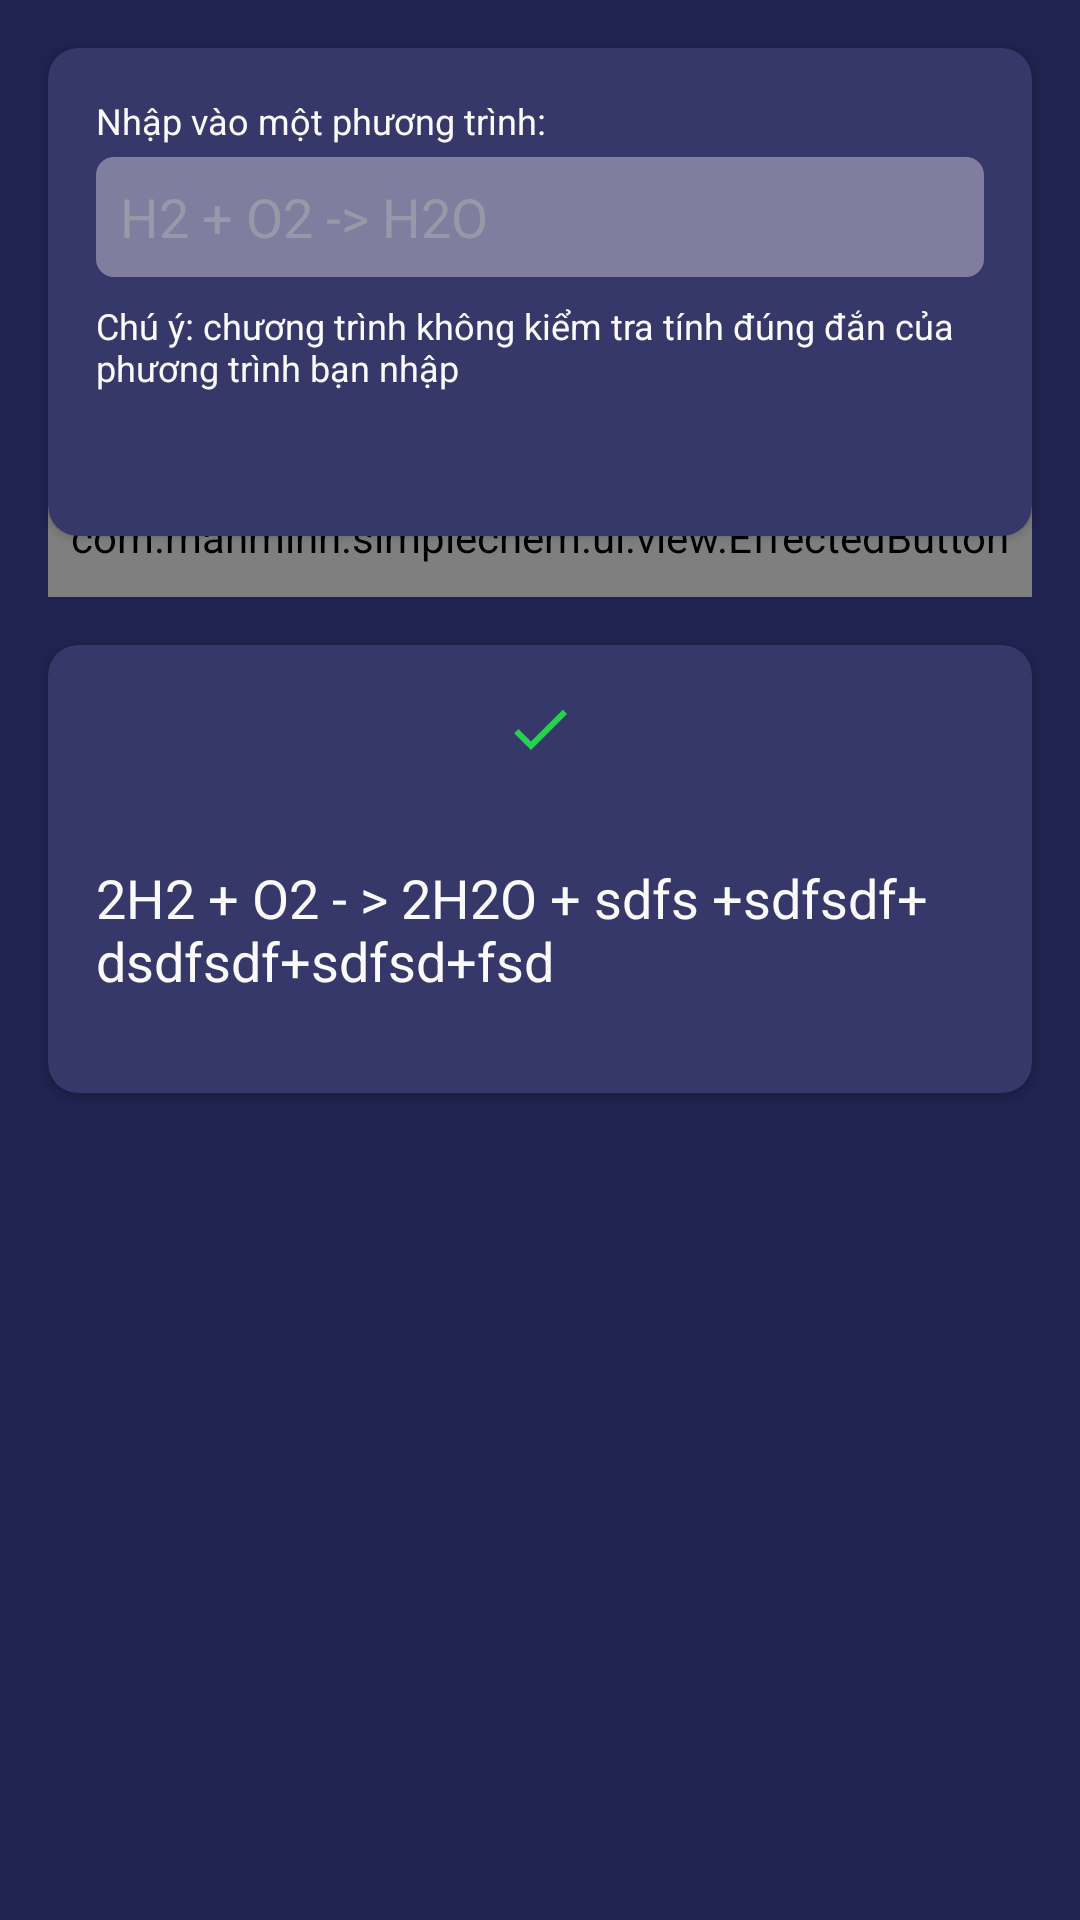

Reconstruct the res/layout file that produces this screen, plus the resources it refers to.
<!-- AndroidManifest.xml: application theme AppTheme -->
<!-- res/layout/activity_balance.xml -->
<?xml version="1.0" encoding="utf-8"?>
<android.support.v4.widget.DrawerLayout xmlns:android="http://schemas.android.com/apk/res/android"
    android:layout_width="match_parent"
    android:layout_height="match_parent"
    xmlns:app="http://schemas.android.com/apk/res-auto">

    <FrameLayout
        android:id="@+id/content_frame"
        android:layout_width="match_parent"
        android:layout_height="match_parent" >
        <android.support.v7.widget.Toolbar
            android:id="@+id/toolbar"
            android:layout_width="match_parent"
            android:layout_height="?attr/actionBarSize"
            android:background="?attr/colorPrimary"
            android:theme="@style/ThemeOverlay.AppCompat.ActionBar" />


        <LinearLayout xmlns:android="http://schemas.android.com/apk/res/android"
            xmlns:app="http://schemas.android.com/apk/res-auto"
            android:layout_width="match_parent"
            android:layout_height="match_parent"
            android:background="@color/colorPrimaryDark"
            android:fitsSystemWindows="true"
            android:orientation="vertical">

            <android.support.v7.widget.CardView
                android:id="@+id/search_panel"
                android:layout_width="match_parent"
                android:layout_height="wrap_content"
                android:layout_marginEnd="@dimen/mr_l"
                android:layout_marginStart="@dimen/mr_l"
                android:layout_marginTop="@dimen/mr_l"
                app:cardBackgroundColor="@color/colorAccent"
                app:cardCornerRadius="10dp">

                <LinearLayout
                    android:layout_width="match_parent"
                    android:layout_height="wrap_content"
                    android:layout_marginBottom="@dimen/mr_xxl"
                    android:layout_marginEnd="@dimen/mr_l"
                    android:layout_marginStart="@dimen/mr_l"
                    android:layout_marginTop="@dimen/mr_l"
                    android:orientation="vertical">

                    <TextView
                        android:layout_width="wrap_content"
                        android:layout_height="wrap_content"
                        android:text="@string/type_equation"
                        android:textColor="@color/textColor"
                        android:textSize="@dimen/txt_sz_s" />

                    <EditText
                        android:id="@+id/equation_edt"
                        android:layout_width="match_parent"
                        android:layout_height="wrap_content"
                        android:layout_marginTop="@dimen/mr_s"
                        android:height="40dp"
                        android:background="@drawable/rounded_edt"
                        android:hint="H2 + O2 -> H2O"
                        android:paddingEnd="@dimen/pd_m"
                        android:paddingStart="@dimen/pd_m"
                        android:textColor="@color/textColor"
                        android:textColorHint="@color/hint_color"
                        android:textSize="@dimen/txt_sz_m" />

                    <TextView
                        android:layout_width="wrap_content"
                        android:layout_height="wrap_content"
                        android:layout_marginTop="@dimen/mr_m"
                        android:text="@string/not_check_equation"
                        android:textColor="@color/textColor"
                        android:textSize="@dimen/txt_sz_s" />

                </LinearLayout>
            </android.support.v7.widget.CardView>

            <com.manminh.simplechem.ui.view.EffectedButton
                android:id="@+id/balance_btn"
                android:layout_width="match_parent"
                android:layout_height="@dimen/standard_height"
                android:layout_marginEnd="@dimen/mr_l"
                android:layout_marginStart="@dimen/mr_l"
                android:layout_marginTop="@dimen/reverse_mr1"
                android:background="@drawable/button"
                android:text="@string/balance"
                android:textColor="@android:color/white"
                android:textSize="@dimen/txt_sz_l" />

            <android.support.v7.widget.CardView
                android:id="@+id/result_panel"
                android:layout_width="match_parent"
                android:layout_height="wrap_content"
                android:layout_marginBottom="@dimen/mr_l"
                android:layout_marginEnd="@dimen/mr_l"
                android:layout_marginStart="@dimen/mr_l"
                android:layout_marginTop="@dimen/mr_l"
                app:cardBackgroundColor="@color/colorAccent"
                app:cardCornerRadius="10dp">

                <LinearLayout
                    android:layout_width="match_parent"
                    android:layout_height="match_parent"
                    android:orientation="vertical">

                    <ImageView
                        android:id="@+id/icon_img"
                        android:layout_width="wrap_content"
                        android:layout_height="wrap_content"
                        android:layout_gravity="center_horizontal"
                        android:layout_marginEnd="@dimen/mr_l"
                        android:layout_marginStart="@dimen/mr_l"
                        android:layout_marginTop="@dimen/mr_l"
                        android:src="@drawable/ic_done_24dp"
                        android:textColor="@color/textColor"
                        android:textSize="@dimen/txt_sz_m" />

                    <TextView
                        android:id="@+id/info_tv"
                        android:layout_width="wrap_content"
                        android:layout_height="wrap_content"
                        android:layout_gravity="center_horizontal"
                        android:layout_marginBottom="@dimen/mr_l"
                        android:layout_marginEnd="@dimen/mr_l"
                        android:layout_marginStart="@dimen/mr_l"
                        android:layout_marginTop="@dimen/mr_l"
                        android:paddingBottom="@dimen/pd_l"
                        android:paddingTop="@dimen/pd_l"
                        android:text="2H2 + O2 - > 2H2O + sdfs +sdfsdf+ dsdfsdf+sdfsd+fsd"
                        android:textColor="@color/textColor"
                        android:textSize="@dimen/txt_sz_m" />

                </LinearLayout>
            </android.support.v7.widget.CardView>
        </LinearLayout>
    </FrameLayout>

    
    <android.support.design.widget.NavigationView
        app:menu="@menu/drawer_view"
        app:headerLayout="@layout/nav_header"
        android:id="@+id/nav_view"
        android:layout_width="wrap_content"
        android:layout_height="match_parent"
        android:layout_gravity="start"
        android:fitsSystemWindows="true" />


</android.support.v4.widget.DrawerLayout>
<!-- res/layout/nav_header.xml (included above) -->
<?xml version="1.0" encoding="utf-8"?>
<LinearLayout xmlns:android="http://schemas.android.com/apk/res/android"
    android:layout_width="match_parent"
    android:layout_height="160dp"
    android:gravity="bottom"
    android:background="@color/colorPrimaryDark"
    android:orientation="vertical"

    android:theme="@style/ThemeOverlay.AppCompat.Dark">

    <FrameLayout
        android:layout_width="match_parent"
        android:layout_height="wrap_content"
        android:background="@drawable/gradient_container">

        <TextView
            android:layout_width="match_parent"
            android:layout_height="wrap_content"
            android:text="SimpleChem"
            android:paddingStart="@dimen/pd_l"
            android:paddingEnd="@dimen/pd_l"
            android:paddingTop="@dimen/pd_m"
            android:paddingBottom="@dimen/pd_m"
            android:textAppearance="@style/TextAppearance.AppCompat.Body1"
            android:textSize="@dimen/txt_sz_l" />

    </FrameLayout>
</LinearLayout>
<!-- resources referenced by this layout -->
<resources>
  <color name="colorAccent">#363869</color>
  <color name="colorPrimaryDark">#202250</color>
  <color name="hint_color">#77b6b6b6</color>
  <color name="textColor">#fafafa</color>
  <dimen name="mr_l">16dp</dimen>
  <dimen name="mr_m">8dp</dimen>
  <dimen name="mr_s">4dp</dimen>
  <dimen name="mr_xxl">48dp</dimen>
  <dimen name="pd_l">16dp</dimen>
  <dimen name="pd_m">8dp</dimen>
  <dimen name="reverse_mr1">-20dp</dimen>
  <dimen name="standard_height">40dp</dimen>
  <dimen name="txt_sz_l">20sp</dimen>
  <dimen name="txt_sz_m">18sp</dimen>
  <dimen name="txt_sz_s">12sp</dimen>
  <!-- drawable button (drawable) -->
  <?xml version="1.0" encoding="utf-8"?>
  <selector xmlns:android="http://schemas.android.com/apk/res/android"
      android:enterFadeDuration="@android:integer/config_mediumAnimTime"
      android:exitFadeDuration="@android:integer/config_mediumAnimTime">
  
      <item android:state_pressed="true">
          <shape android:shape="rectangle">
              <gradient
                  android:startColor="@color/gradient_start"
                  android:endColor="@color/gradient_end"
                  android:angle="180" />
              <corners
                  android:bottomLeftRadius="10dp"
                  android:bottomRightRadius="10dp"/>
          </shape>
      </item>
      <item>
          <shape android:shape="rectangle">
              <gradient
                  android:startColor="@color/gradient_start_clicked"
                  android:endColor="@color/gradient_end_clicked"
                  android:angle="180" />
              <corners
                  android:bottomLeftRadius="10dp"
                  android:bottomRightRadius="10dp"/>
          </shape>
      </item>
  </selector>
  <!-- drawable gradient_container (drawable) -->
  <?xml version="1.0" encoding="utf-8"?>
  <shape xmlns:android="http://schemas.android.com/apk/res/android">
      <gradient
          android:angle="180"
          android:endColor="@color/gradient_end"
          android:startColor="@color/gradient_start" />
  </shape>
  <!-- drawable ic_done_24dp (drawable) -->
  <vector xmlns:android="http://schemas.android.com/apk/res/android"
      android:width="24dp"
      android:height="24dp"
      android:viewportWidth="24.0"
      android:viewportHeight="24.0">
      <path
          android:fillColor="@color/done"
          android:pathData="M9,16.2L4.8,12l-1.4,1.4L9,19 21,7l-1.4,-1.4L9,16.2z" />
  </vector>
  <!-- drawable rounded_edt (drawable) -->
  <?xml version="1.0" encoding="utf-8"?>
  <shape xmlns:android="http://schemas.android.com/apk/res/android">
  
      <solid android:color="#807E9E" />
  
      <corners
          android:topLeftRadius="6dp"
          android:topRightRadius="6dp"
          android:bottomLeftRadius="6dp"
          android:bottomRightRadius="6dp" />
  
  
  </shape>
  <string name="balance">CÂN BẰNG</string>
  <string name="not_check_equation">Chú ý: chương trình không kiểm tra tính đúng đắn của phương trình bạn nhập</string>
  <string name="type_equation">Nhập vào một phương trình:</string>
  <style name="AppTheme" parent="Theme.AppCompat.Light.DarkActionBar">
          
          <item name="colorPrimary">@color/colorPrimary</item>
          <item name="colorPrimaryDark">@color/colorPrimaryDark</item>
          <item name="colorAccent">@color/colorAccent</item>
          <item name="windowActionBar">false</item>
          <item name="windowNoTitle">true</item>
      </style>
  <color name="gradient_start">#FF416C</color>
  <color name="gradient_end">#FF4B2B</color>
  <color name="gradient_start_clicked">#ff8da7</color>
  <color name="gradient_end_clicked">#ff8772</color>
  <color name="done">#26d24b</color>
  <color name="colorPrimary">#222357</color>
</resources>
